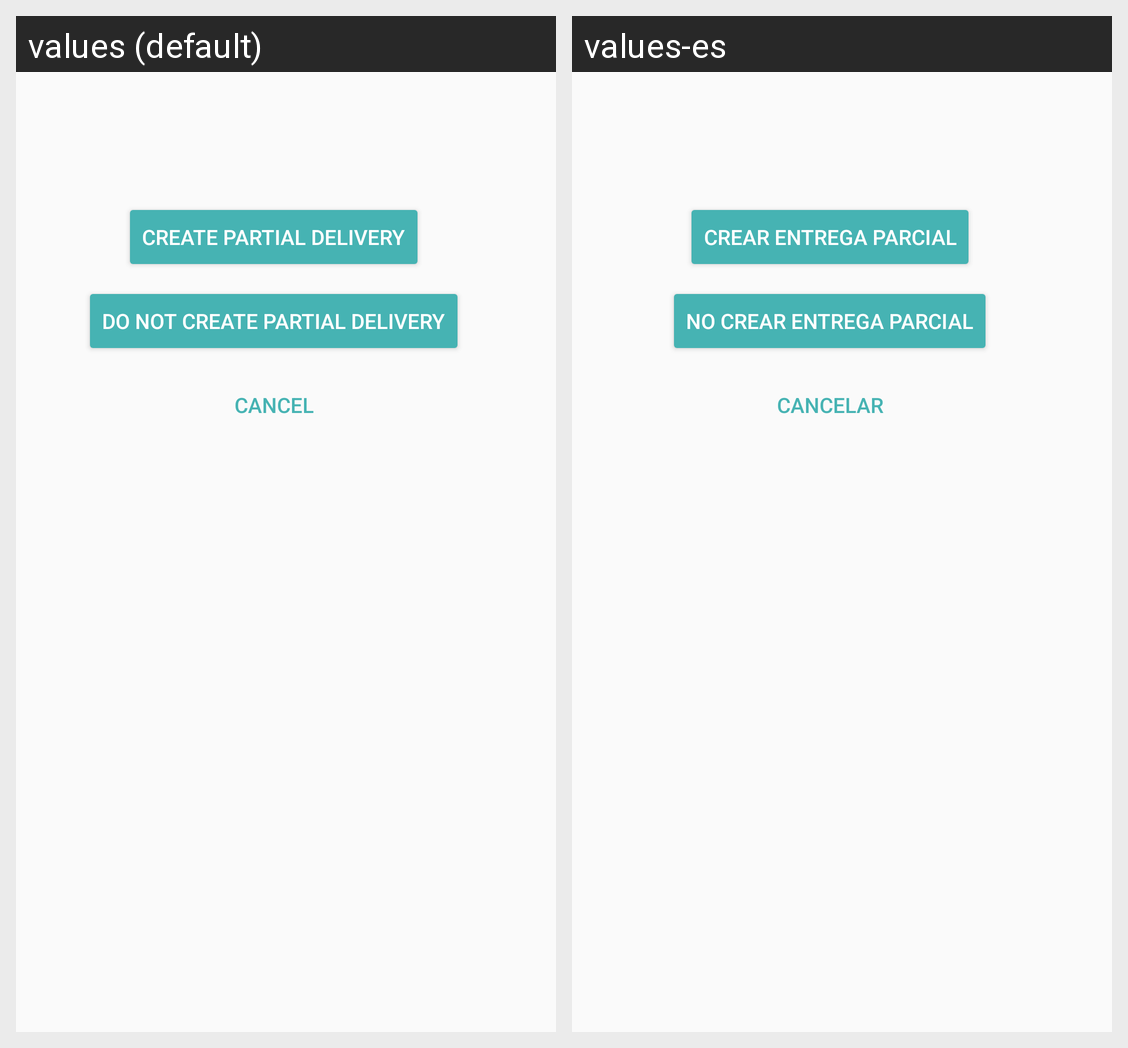

This grid shows one Android layout under two languages. Give, for every string resource on the screen, its name, the default text and each shown locale's text.
Android screen res/layout/alert_dialog_partial_delivery.xml rendered under 2 locales, left to right: values (default), values-es. Device: Nexus 5 (rendered at 1080×1920; each locale shown at half size, 540×960, under a caption strip naming it); theme AppTheme.
Strings drawn on this screen, with the default value and each locale's value (text and hints the layout hard-codes, and strings that could not be matched under every locale, appear in the picture but are not listed):

create_partial_delivery
  values: Create partial delivery
  values-es: Crear entrega parcial

no_create_partial_delivery_button
  values: Do not create partial delivery
  values-es: No crear entrega parcial

action_cancel
  values: Cancel
  values-es: Cancelar
